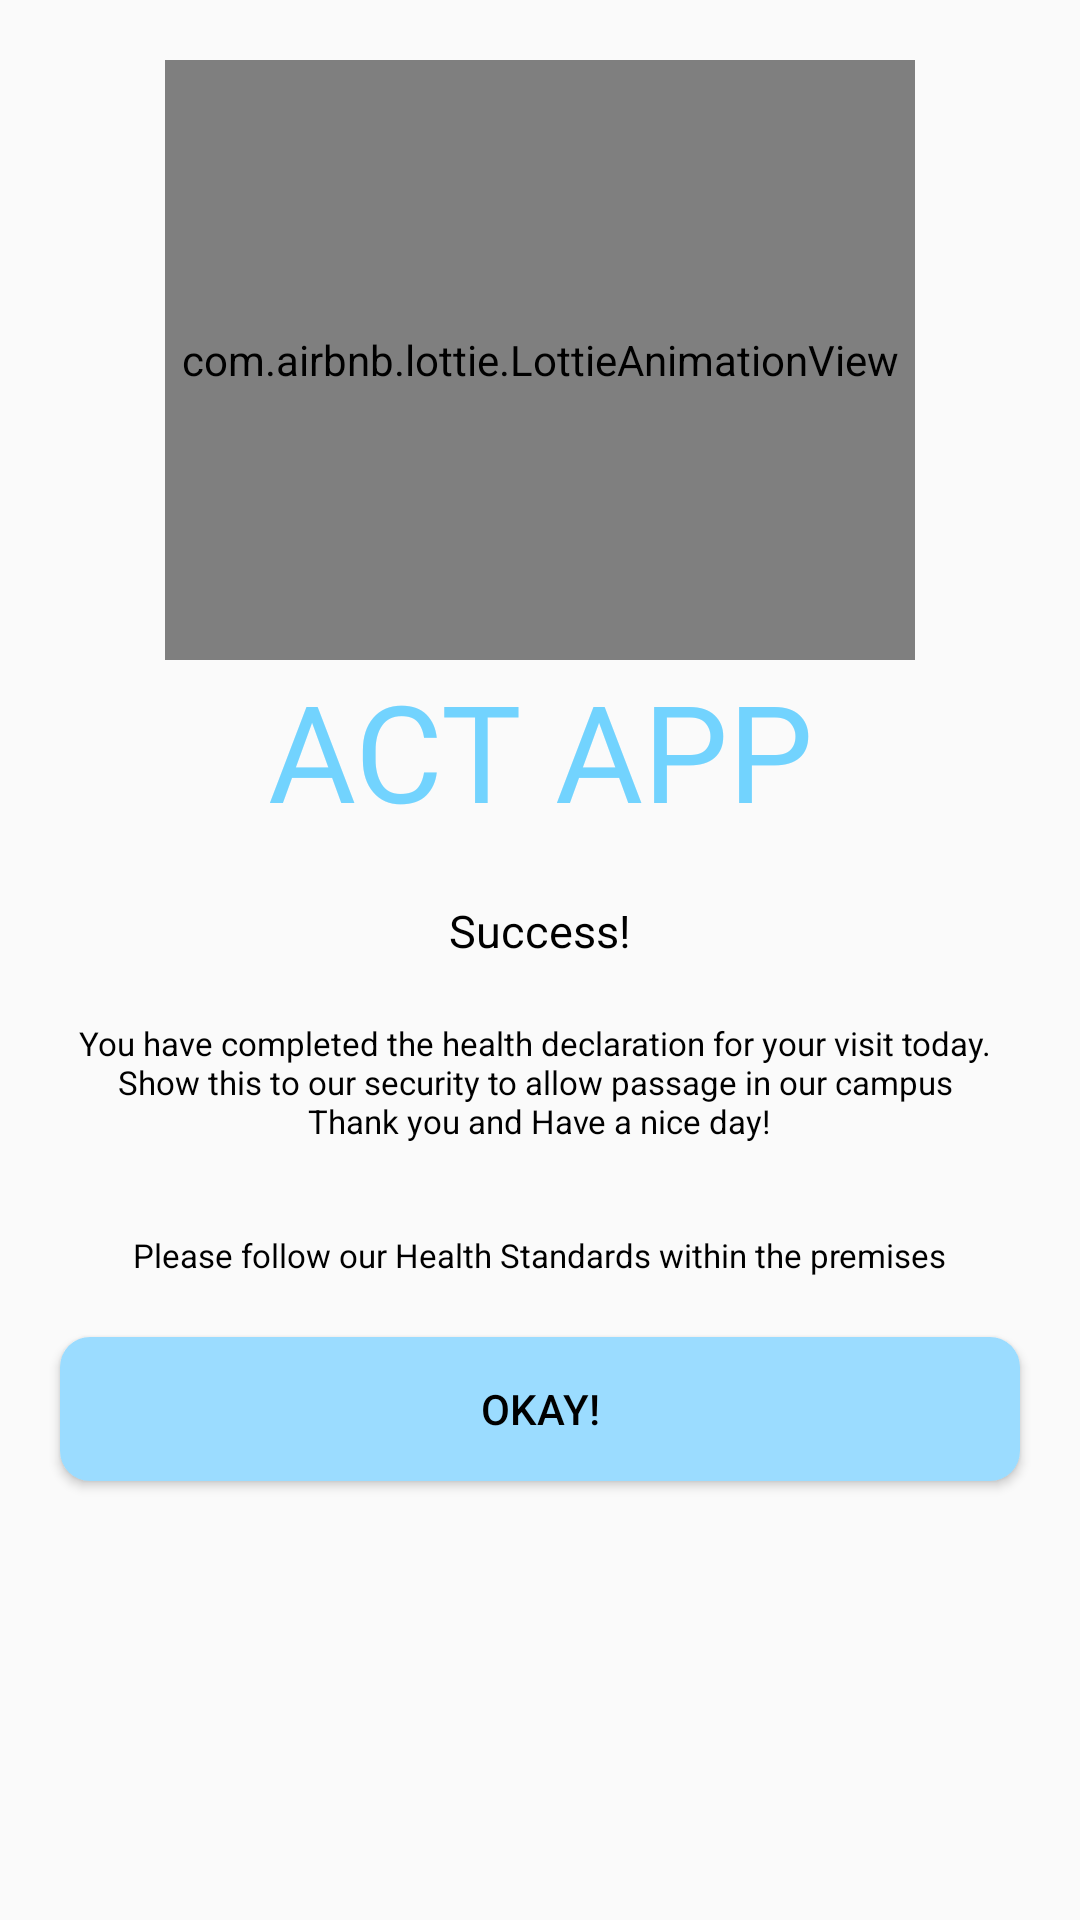

Produce the Android XML layout that renders to this screen, including the resource entries it uses.
<!-- AndroidManifest.xml: application theme Theme.ActApp.NoActionBar -->
<!-- res/layout/activity_employee_success_declaration.xml -->
<?xml version="1.0" encoding="utf-8"?>
<RelativeLayout xmlns:android="http://schemas.android.com/apk/res/android"
    xmlns:tools="http://schemas.android.com/tools"
    android:layout_width="match_parent"
    android:layout_height="match_parent"
    xmlns:app="http://schemas.android.com/apk/res-auto"
    tools:context=".employee_activity.employee_success_declaration.EmployeeSuccessDeclaration">
    <RelativeLayout
        android:id="@+id/rel1"
        android:layout_width="match_parent"
        android:layout_height="wrap_content"
        android:layout_marginTop="20dp"
        >
        <com.airbnb.lottie.LottieAnimationView
            android:id="@+id/logo_"
            android:layout_width="250dp"
            android:layout_height="200dp"
            android:layout_alignParentTop="true"
            android:layout_centerInParent="true"
            app:lottie_autoPlay="true"
            app:lottie_loop="true"
            app:lottie_rawRes="@raw/logothreesecs"/>
        <TextView
            android:layout_width="match_parent"
            android:layout_height="wrap_content"
            android:layout_below="@+id/logo_"
            android:gravity="center"
            android:text="@string/app_name_tag"
            android:fontFamily="@font/chelaoneregular"
            android:textSize="45dp"
            android:textColor="@color/text_color" />
    </RelativeLayout>

    <LinearLayout
        android:layout_width="match_parent"
        android:layout_height="match_parent"
        android:layout_below="@+id/rel1"
        android:layout_marginTop="20dp"
        android:gravity="top|center"
        android:orientation="vertical">

        <TextView
            android:id="@+id/textView2"
            android:layout_width="wrap_content"
            android:layout_height="wrap_content"
            android:layout_marginBottom="20dp"
            android:text="Success!"
            android:textSize="15dp"
            android:textColor="?android:textColorPrimary"/>


        <TextView
            android:id="@+id/textView4"
            android:layout_width="wrap_content"
            android:layout_height="wrap_content"
            android:layout_marginLeft="20dp"
            android:layout_marginRight="20dp"
            android:text="@string/succes_message"
            android:textAlignment="center"
            android:textSize="11dp"
            android:textColor="?android:textColorPrimary"/>



        <TextView

            android:layout_width="wrap_content"
            android:layout_height="wrap_content"
            android:layout_marginLeft="20dp"
            android:layout_marginTop="30dp"
            android:layout_marginRight="20dp"
            android:text="@string/succes_message4"
            android:textSize="11dp"
            android:textColor="?android:textColorPrimary"/>

        <Button
            android:id="@+id/b_s_okay"
            android:layout_width="match_parent"
            android:layout_height="wrap_content"
            android:layout_margin="20dp"
            android:layout_marginTop="40dp"
            android:background="@drawable/custom_btn_bg"
            android:text="OKAY!"
            android:textColor="@color/black"/>
    </LinearLayout>

    <ImageView
        android:id="@+id/school_logo"
        android:layout_width="100dp"
        android:layout_height="100dp"
        android:layout_alignParentBottom="true"
        android:layout_centerInParent="true"
        android:layout_marginBottom="20dp"
        android:scaleType="fitCenter"
        android:src="@drawable/logobatangas" />


</RelativeLayout>
<!-- resources referenced by this layout -->
<resources>
  <color name="black">#FF000000</color>
  <color name="text_color">#72d3fe</color>
  <!-- drawable custom_btn_bg (drawable) -->
  <?xml version="1.0" encoding="utf-8"?>
  <shape xmlns:android="http://schemas.android.com/apk/res/android">
      <solid android:color="#9bdcff"/>
      <corners android:radius="10dp"/>
  </shape>
  <string name="app_name_tag">ACT APP</string>
  <string name="succes_message">You have completed the health declaration for your visit today. \nShow this to our security to allow passage in our campus \nThank you and Have a nice day! </string>
  <string name="succes_message4">Please follow our Health Standards within the premises</string>
  <style name="Theme.ActApp.NoActionBar">
          <item name="windowActionBar">false</item>
          <item name="windowNoTitle">true</item>
      </style>
</resources>
